The GitHub repository TonyVu258/dataset-build contains a labelled image folder "Cay-sau-rieng" with 10 categories: anthracnose disease, canker disease, fruit rot, mealybug infestation, pink disease, sooty mold, stem blight, stem cracking gummosis, thrips disease, yellow leaf. Examples follow, each with its label.

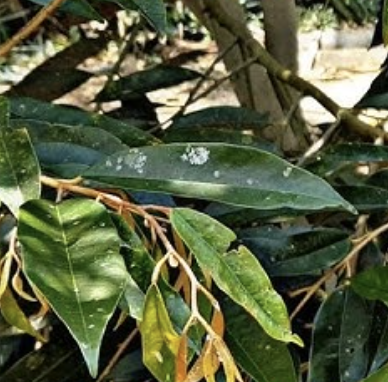
Label: mealybug infestation

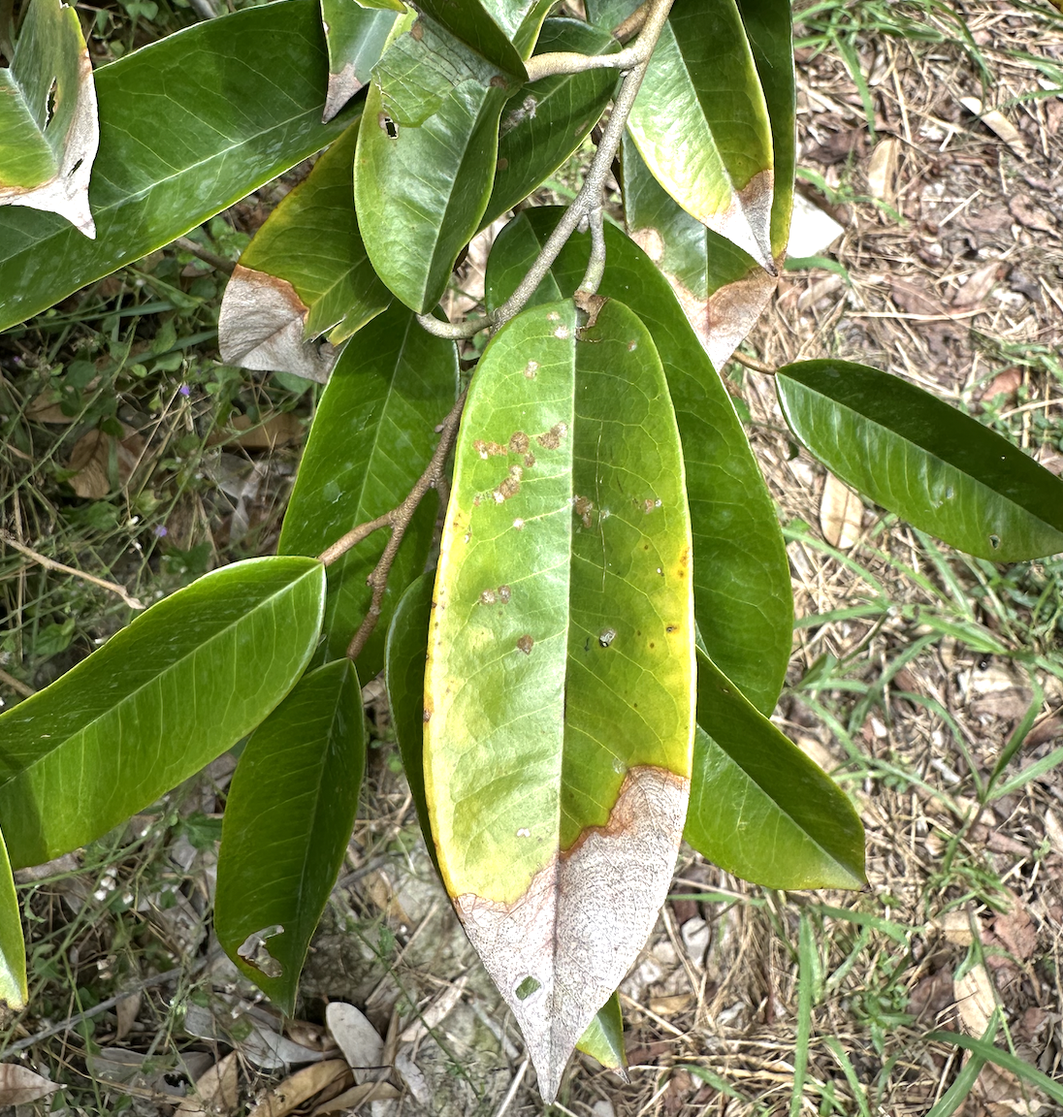
Label: anthracnose disease

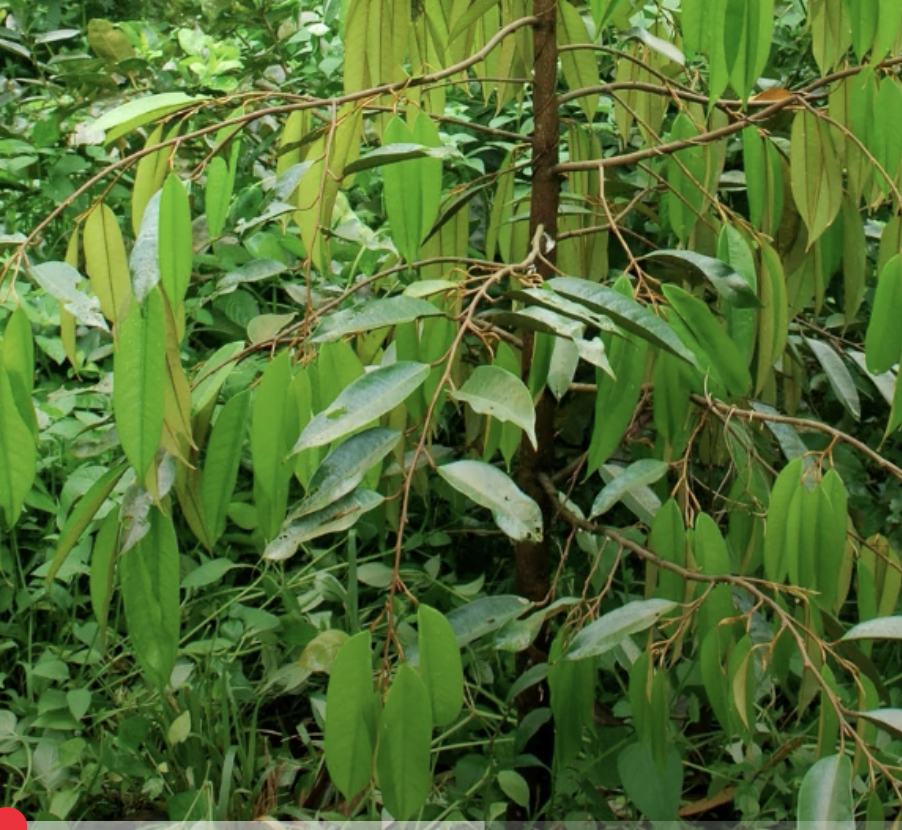
Label: yellow leaf

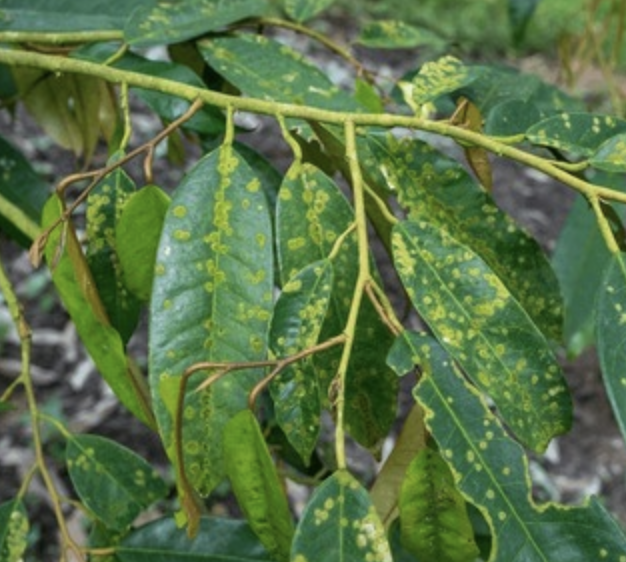
Label: stem blight

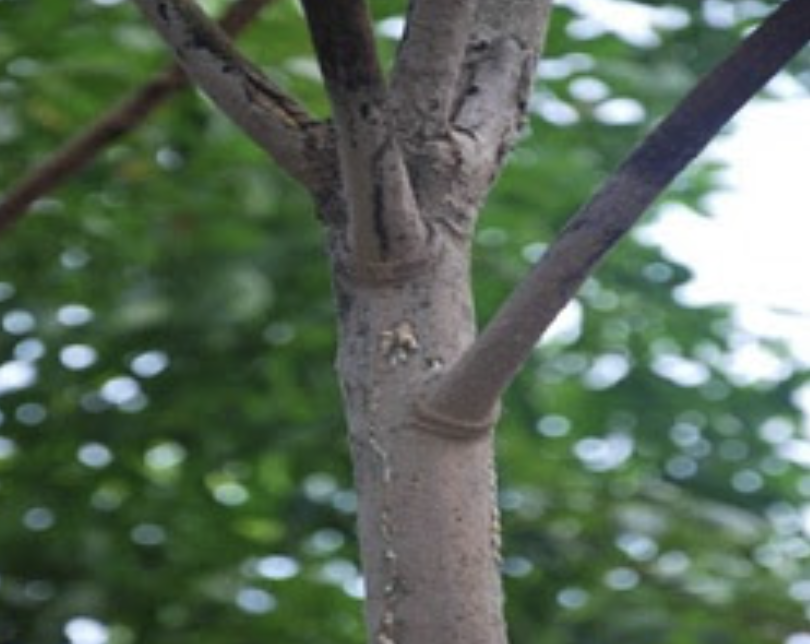
Label: pink disease

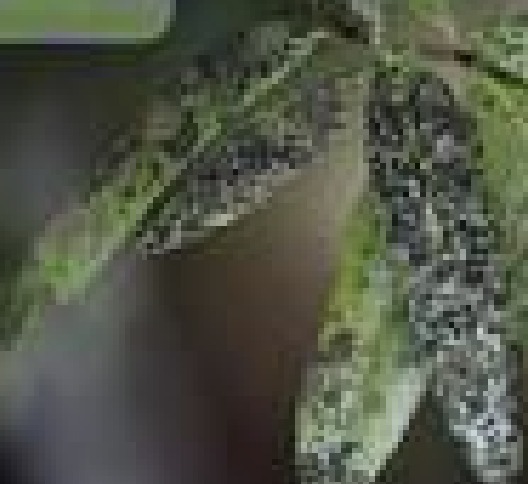
Label: sooty mold
